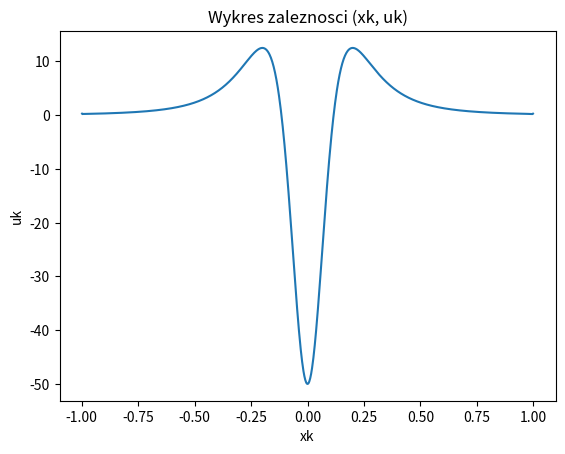

Generate this figure with matplotlib:
#  28996.5
import numpy as np
import matplotlib.pyplot as plt

N = 1000  # 0.5


def thomas(d):
    n = N - 1  # 1.5
    beta = np.empty(n)  # 999.5
    gamma = np.empty(n)  # 999.5
    u = np.empty(n)  # 999.5
    beta[0] = 0.25  # 0.5
    gamma[0] = d[0] / 4  # 1.5
    for i in range(1, n - 1):  # 997 * 7.5 = 7477.5
        w = 4 - beta[i - 1]  # 2.5
        beta[i] = 1 / w  # 1.5
        gamma[i] = (d[i] - gamma[i - 1]) / w  # 3.5
    gamma[n - 1] = (d[n - 1] - gamma[n - 2]) / (4 - beta[n - 2])  # 7.5
    u[n - 1] = gamma[n - 1]  # 2.5
    for i in range(n - 1, 0, -1):  # 998 * 5.5 = 5489
        u[i - 1] = gamma[i - 1] - beta[i - 1] * u[i]  # 5.5
    return u


h = 2 / N  # 1.5
f = [(1 / (1 + 25 * x * x)) for x in np.arange(-1, h, h)]  # 2004

g = np.empty(N - 1)  # 999.5

if (N / 2 == int(N / 2)):  # 5
    r = int(N / 2) - 1  # 3.5
    g[r] = 2 * f[r] - 2 * f[r + 1]  # 4.5
else:
    r = int(N / 2)  # 2.5

for i in range(r):  # 500 * 12 = 6000
    g[i] = f[i] - 2 * f[i + 1] + f[i + 2]  # 5.5
    g[-1 - i] = f[i] - 2 * f[i + 1] + f[i + 2]  # 6.5

g *= (6 / (h * h))  # 999 * 3.5 = 3496.5

plt.plot([x for x in np.arange(-1 + h, 1, h)], thomas(g))  # 0.5 * 999 + 1 = 500.5
plt.title('Wykres zaleznosci (xk, uk)')  # 0
plt.xlabel('xk')  # 0
plt.ylabel('uk')  # 0
plt.show()  # 0
